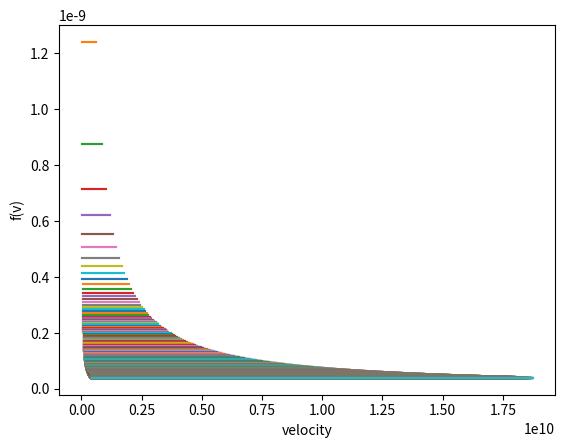

Write the Python code that produced this figure.
"""
Lets plot a distribution function with various energies taking k_b*T to be the energy in eV represented by E
"""
import numpy as np
import matplotlib.pyplot as plt

temperatures = np.linspace(0, 2.0 * 10 ** 9, 1000)  # 150million - 200million C


# 1.5 * 10 ** 8, 2.0 * 10 ** 9, 100


def distribution(temperature_array):
    """
    the distribution function requires an energy E and a velocity v. Electrons and Ions have typical thermal velocities
    for Maxwellian Distributions, and depend on the energy. v = (E/m)^1/2, we will assume the electrons and ions, have
    a constant shared temperature (room for small fluctuations)
    v_e = 4.19x10^7 T^1/2 cm/s = 4.19x10^5 T^1/2 m/s: T = E/k_b
    v_i = 9.79x10^5 T^1/2 cm/s = 9.79x10^3 T^1/2 m/s: T = E/k_b
    """
    boltzmann_constant = 8.62 * 10 ** -5
    m_i = 1.67 * 10 ** -27
    m_e = 9.11 * 10 ** -31
    m_t = m_i + m_e
    energy_array = temperature_array * boltzmann_constant
    electron_velocity_array = 4.19 * 10 ** 5 * temperature_array ** (1 / 2)
    ion_velocity_array = 9.79 * 10 ** 3 * temperature_array ** (1 / 2)
    velocities = [electron_velocity_array, ion_velocity_array]
    density_of_particles = 10 ** 6
    y_values = []
    for v in velocities:
        f = density_of_particles * (m_t / (2 * np.pi * energy_array)) ** (1 / 2) * np.e ** (
                -m_t * v ** 2 / (2 * energy_array))
        # f = (m_t / (2 * np.pi * energy_array)) ** (3 / 2) * 4 * np.pi * v ** 2 * \
        #    np.e ** (-m_t * v ** 2 / (2 * energy_array))
        y_values.append(f)
    return velocities, y_values


def plot_distribution(velocity_array, y_values):
    for v in velocity_array:
        plt.plot(velocity_array, y_values)
    plt.xlabel('velocity')
    plt.ylabel('f(v)')
    plt.show()


import numpy as np


def quadratic_fit(velocity_array, y_values):
    electron_velocity_values = velocity_array[0]
    ion_velocity_values = velocity_array[1]
    electron_quadratic_coefficients = np.polyfit(electron_velocity_values, y_values, 2)
    ion_quadratic_coefficients = np.polyfit(ion_velocity_values, y_values, 2)
    quadratic_coefficients = [electron_quadratic_coefficients, ion_quadratic_coefficients]
    return quadratic_coefficients


def fit_curve_array(quadratic_coefficients, min_x, max_x, number_of_points=100):
    if max_x < min_x:  # max values cannot be less than min values
        raise ArithmeticError
    if number_of_points <= 2:  # need more than 2 points
        raise IndexError

    x_array = np.linspace(min_x, max_x, number_of_points)  # 2 parameters
    y_array = np.polyval(quadratic_coefficients, x_array)  #
    fit_curve = np.array((x_array, y_array))  # np.column_stack((x_array, y_array))

    return fit_curve


print(plot_distribution(distribution(temperatures)[0], distribution(temperatures)[1]))
